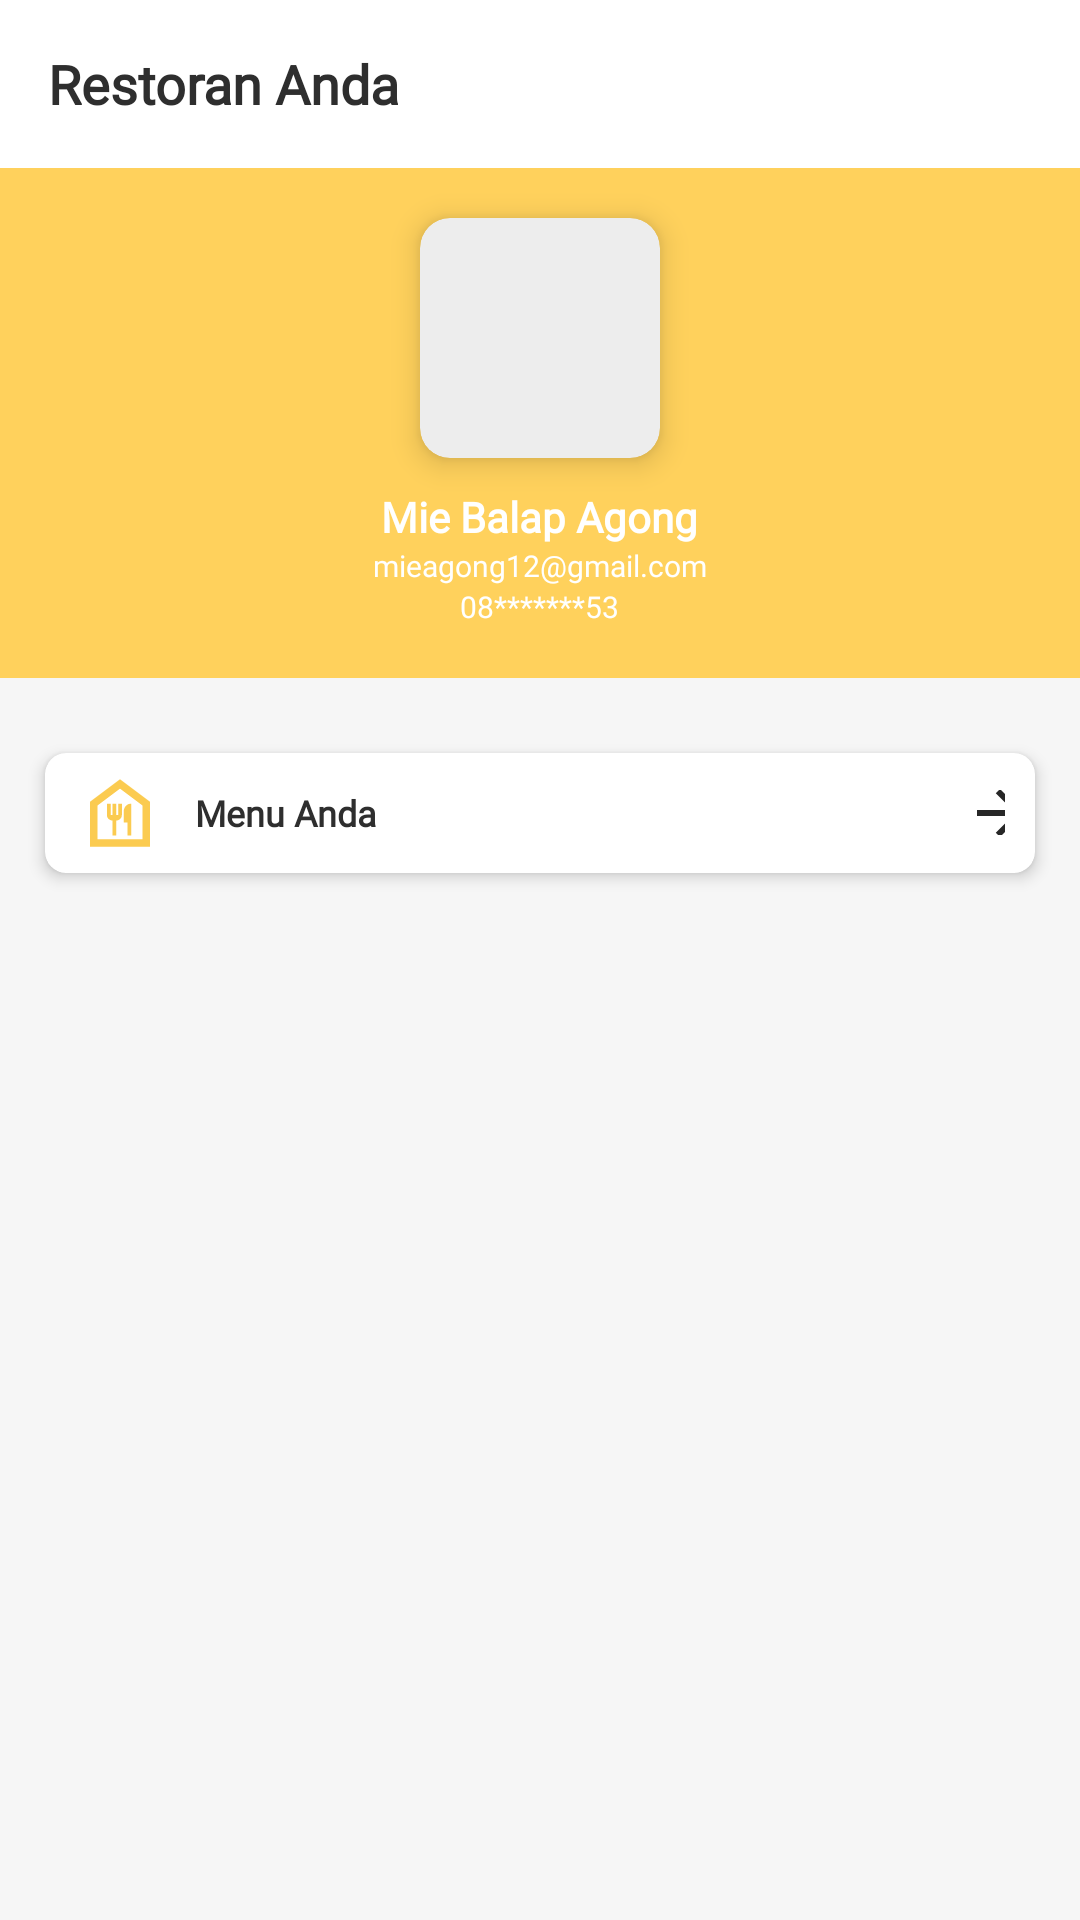

This screen was rendered from an Android layout file. Write that file and the resources it references.
<!-- AndroidManifest.xml: application theme AppTheme -->
<!-- res/layout/activity_restoran_anda.xml -->
<?xml version="1.0" encoding="utf-8"?>
<layout xmlns:android="http://schemas.android.com/apk/res/android"
    xmlns:app="http://schemas.android.com/apk/res-auto"
    xmlns:tools="http://schemas.android.com/tools">

    <data>

    </data>

    <LinearLayout
        android:layout_width="match_parent"
        android:layout_height="match_parent"
        tools:context=".RestoranAndaActivity"
        android:orientation="vertical"
        android:background="#F6F6F6">

        <androidx.appcompat.widget.Toolbar
            android:layout_width="match_parent"
            android:layout_height="wrap_content"
            android:background="@color/white"
            android:id="@+id/res_anda_toolbar">

            <TextView
                style="@style/general_textstyle"
                android:text="Restoran Anda"
                android:textStyle="bold"
                android:textColor="@color/black"
                android:textSize="18sp" />
        </androidx.appcompat.widget.Toolbar>
    <LinearLayout
        android:layout_width="match_parent"
        android:layout_height="wrap_content"
        android:orientation="vertical"
        android:id="@+id/res_anda_hasres"
        android:visibility="visible"
        >

        <LinearLayout
            android:layout_width="match_parent"
            android:layout_height="170dp"
            android:background="#FFD15C"
            android:orientation="vertical"
            android:gravity="center">
            <androidx.cardview.widget.CardView
                android:layout_width="80dp"
                android:layout_height="80dp"
                app:cardElevation="6dp"
                app:cardCornerRadius="10dp"
                app:cardBackgroundColor="#EDEDED"
                >
                <ImageView
                    android:layout_width="match_parent"
                    android:layout_height="match_parent"
                    android:scaleType="fitXY"
                    android:id="@+id/res_anda_logo_IV"/>
            </androidx.cardview.widget.CardView>



            <TextView
                android:layout_width="wrap_content"
                android:layout_height="wrap_content"
                style="@style/general_textstyle"
                android:textStyle="bold"
                android:text="Mie Balap Agong"
                android:textColor="@color/white"
                android:layout_marginTop="10dp"
                android:id="@+id/res_anda_resName"/>

            <TextView
                android:layout_width="wrap_content"
                android:layout_height="wrap_content"
                style="@style/general_textstyle"
                android:textColor="@color/white"
                android:textSize="10sp"
                android:text="mieagong12@gmail.com"
                android:id="@+id/res_anda_resEmail"/>

            <TextView
                android:layout_width="wrap_content"
                android:layout_height="wrap_content"
                style="@style/general_textstyle"
                android:textColor="@color/white"
                android:textSize="10sp"
                android:text="08*******53"
                android:id="@+id/res_anda_resNumber"/>
        </LinearLayout>


        <androidx.cardview.widget.CardView
            android:layout_width="match_parent"
            android:layout_height="wrap_content"
            android:layout_marginHorizontal="15dp"
            android:layout_marginVertical="25dp"
            app:cardCornerRadius="7dp"
            app:cardElevation="3dp">

            <LinearLayout
                android:layout_width="match_parent"
                android:layout_height="wrap_content"
                android:paddingVertical="5dp"
                android:paddingHorizontal="10dp"
                android:gravity="center_vertical"
                android:id="@+id/res_anda_layoutButton">

                <ImageView
                    android:layout_width="30dp"
                    android:layout_height="30dp"
                    app:srcCompat="@drawable/icon_restoran" />

                <TextView
                    android:layout_width="wrap_content"
                    android:layout_height="wrap_content"
                    android:textStyle="bold"
                    android:id="@+id/res_anda_restoranAnda_TV"
                    android:text="Menu Anda"
                    android:fontFamily="@font/montserrat"
                    android:textColor="@color/black"
                    android:layout_marginStart="10dp"
                    android:textSize="12sp" />

                <ImageButton
                    android:layout_width="15dp"
                    android:layout_height="15dp"
                    app:srcCompat="@drawable/icon_arrow_forward"
                    android:background="@android:color/transparent"
                    android:layout_marginStart="200dp"/>

            </LinearLayout>
        </androidx.cardview.widget.CardView>


    </LinearLayout>


        <androidx.constraintlayout.widget.ConstraintLayout
            android:layout_width="match_parent"
            android:layout_height="wrap_content"
            android:layout_gravity="center"
            android:layout_marginTop="80dp"
            android:visibility="gone"
            android:id="@+id/res_anda_nores">

            <ImageView
                android:layout_width="80dp"
                android:layout_height="80dp"
                app:layout_constraintTop_toTopOf="parent"
                app:layout_constraintBottom_toBottomOf="parent"
                app:layout_constraintLeft_toLeftOf="parent"
                app:layout_constraintRight_toRightOf="parent"
                android:background="@drawable/circle"
                android:backgroundTint="#E9E9E9"
                android:id="@+id/res_anda_logo" />

            <TextView
                style="@style/general_textstyle"
                android:textSize="12sp"
                app:layout_constraintTop_toBottomOf="@id/res_anda_logo"
                app:layout_constraintLeft_toLeftOf="parent"
                app:layout_constraintRight_toRightOf="parent"
                android:text="Anda masih belum mendaftar restoran"
                android:layout_marginTop="10dp"
                android:textStyle="bold"
                android:textColor="#979797"
                android:id="@+id/res_anda_belum_daftar_TV" />

            <TextView
                style="@style/general_textstyle"
                android:textSize="12sp"
                app:layout_constraintTop_toBottomOf="@id/res_anda_belum_daftar_TV"
                app:layout_constraintLeft_toLeftOf="parent"
                app:layout_constraintRight_toRightOf="parent"
                android:text="Daftar Sekarang"
                android:textColor="#F8C84F"
                android:textStyle="bold"
                android:layout_marginTop="20dp"
                android:id="@+id/res_anda_daftar_sekarang_TV" />

            <ImageView
                android:layout_width="15dp"
                android:layout_height="15dp"
                app:layout_constraintLeft_toRightOf="@id/res_anda_daftar_sekarang_TV"
                app:layout_constraintTop_toBottomOf="@id/res_anda_belum_daftar_TV"
                android:layout_marginTop="22dp"
                android:background="@drawable/icon_arrow_forward"
                android:layout_marginStart="5dp"
                android:backgroundTint="#F8C84F" />


        </androidx.constraintlayout.widget.ConstraintLayout>


    </LinearLayout>
</layout>
<!-- resources referenced by this layout -->
<resources>
  <color name="black">#2E2E2E</color>
  <color name="white">#FFFFFF</color>
  <!-- drawable circle (drawable) -->
  <?xml version="1.0" encoding="utf-8"?>
  <shape xmlns:android="http://schemas.android.com/apk/res/android"
      android:shape="oval"
      >
  
      <size android:width="40dp"
          android:height="40dp"/>
  </shape>
  <!-- drawable icon_arrow_forward (drawable) -->
  <vector android:autoMirrored="true" android:height="24dp"
      android:tint="#272727" android:viewportHeight="24"
      android:viewportWidth="24" android:width="24dp" xmlns:android="http://schemas.android.com/apk/res/android">
      <path android:fillColor="@android:color/white" android:pathData="M12,4l-1.41,1.41L16.17,11H4v2h12.17l-5.58,5.59L12,20l8,-8z"/>
  </vector>
  <!-- drawable icon_restoran (drawable) -->
  <vector android:height="24dp" android:tint="#FBCB50"
      android:viewportHeight="24" android:viewportWidth="24"
      android:width="24dp" xmlns:android="http://schemas.android.com/apk/res/android">
      <path android:fillColor="@android:color/white" android:pathData="M12,5.5l6,4.5v9H6v-9L12,5.5M12,3L4,9v12h16V9L12,3L12,3zM11.5,9.5v3H11v-3h-1v3H9.5v-3h-1v3c0,0.83 0.67,1.5 1.5,1.5v4h1v-4c0.83,0 1.5,-0.67 1.5,-1.5v-3H11.5zM13,11.5v3h1V18h1V9.5C13.9,9.5 13,10.4 13,11.5z"/>
  </vector>
  <style name="general_textstyle">
          <item name="android:layout_width">wrap_content</item>
          <item name="android:layout_height">wrap_content</item>
          <item name="android:fontFamily">@font/montserrat</item>
          <item name="android:textColor">@color/black</item>
      </style>
  <style name="AppTheme" parent="Theme.AppCompat.Light.NoActionBar">
          
          <item name="colorPrimary">@color/golden_bg</item>
          <item name="colorPrimaryDark">@color/black</item>
          <item name="colorAccent">@color/golden_bg</item>
          <item name="android:actionMenuTextColor">#83D59F</item>
      </style>
  <color name="golden_bg">#EDC04E</color>
</resources>
